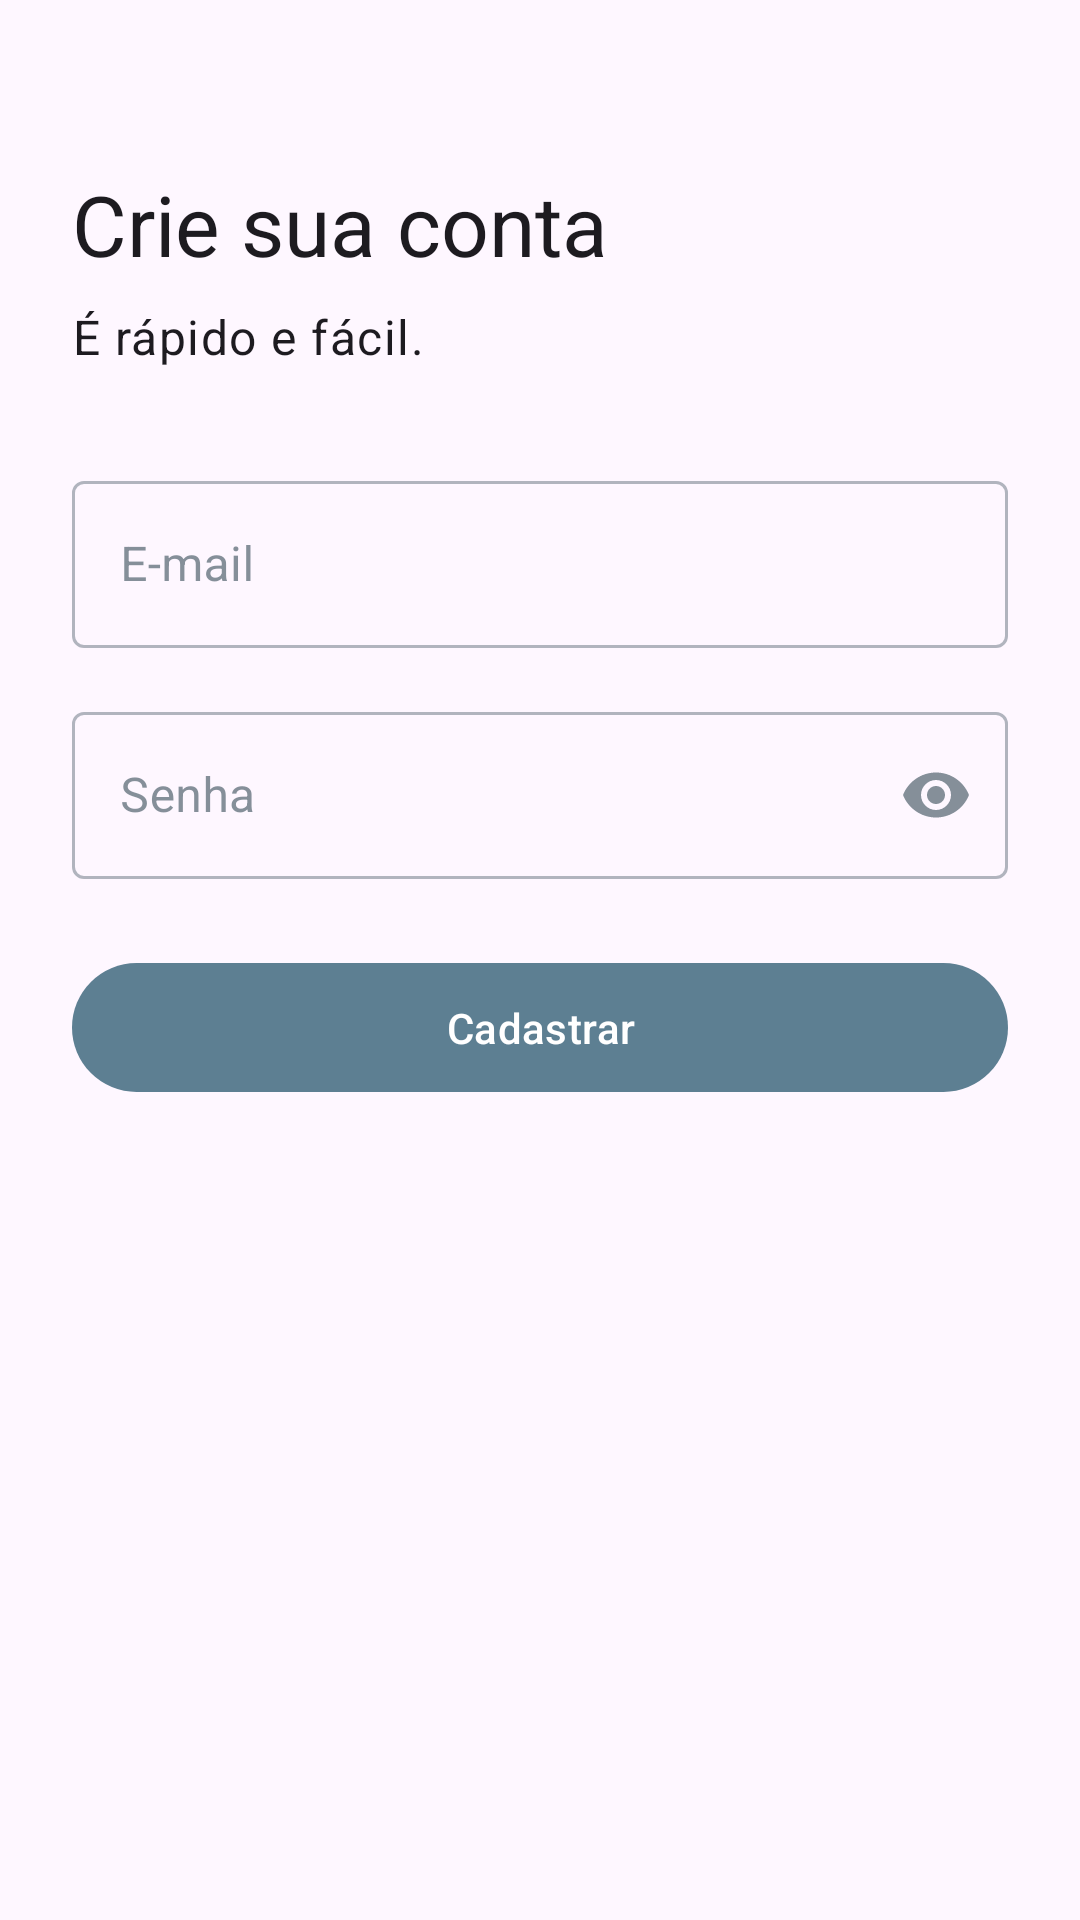

Produce the Android XML layout that renders to this screen, including the resource entries it uses.
<!-- AndroidManifest.xml: application theme Theme.App -->
<!-- res/layout/fragment_register.xml -->
<androidx.constraintlayout.widget.ConstraintLayout xmlns:android="http://schemas.android.com/apk/res/android"
    xmlns:app="http://schemas.android.com/apk/res-auto"
    xmlns:tools="http://schemas.android.com/tools"
    android:layout_width="match_parent"
    android:layout_height="match_parent"
    android:padding="24dp"
    tools:context=".presentation.auth.RegisterFragment">

    <TextView
        android:id="@+id/title_register"
        android:layout_width="wrap_content"
        android:layout_height="wrap_content"
        android:text="Crie sua conta"
        android:textAppearance="@style/TextAppearance.Material3.HeadlineMedium"
        app:layout_constraintBottom_toTopOf="@+id/subtitle_register"
        app:layout_constraintStart_toStartOf="parent"
        app:layout_constraintTop_toTopOf="parent"
        android:layout_marginTop="32dp"
        app:layout_constraintVertical_chainStyle="packed" />
    <TextView
        android:id="@+id/subtitle_register"
        android:layout_width="wrap_content"
        android:layout_height="wrap_content"
        android:layout_marginTop="8dp"
        android:text="É rápido e fácil."
        android:textAppearance="@style/TextAppearance.Material3.BodyLarge"
        app:layout_constraintStart_toStartOf="parent"
        app:layout_constraintTop_toBottomOf="@id/title_register" />
    <com.google.android.material.textfield.TextInputLayout
        android:id="@+id/email_input_layout_register"
        style="@style/Widget.MaterialComponents.TextInputLayout.OutlinedBox"
        android:layout_width="0dp"
        android:layout_height="wrap_content"
        android:layout_marginTop="32dp"
        android:hint="E-mail"
        app:layout_constraintEnd_toEndOf="parent"
        app:layout_constraintStart_toStartOf="parent"
        app:layout_constraintTop_toBottomOf="@id/subtitle_register">
        <com.google.android.material.textfield.TextInputEditText
            android:id="@+id/email_edit_text_register"
            android:layout_width="match_parent"
            android:layout_height="wrap_content"
            android:inputType="textEmailAddress" />
    </com.google.android.material.textfield.TextInputLayout>
    <com.google.android.material.textfield.TextInputLayout
        android:id="@+id/password_input_layout_register"
        style="@style/Widget.MaterialComponents.TextInputLayout.OutlinedBox"
        android:layout_width="0dp"
        android:layout_height="wrap_content"
        android:layout_marginTop="16dp"
        android:hint="Senha"
        app:endIconMode="password_toggle"
        app:layout_constraintEnd_toEndOf="parent"
        app:layout_constraintStart_toStartOf="parent"
        app:layout_constraintTop_toBottomOf="@id/email_input_layout_register">
        <com.google.android.material.textfield.TextInputEditText
            android:id="@+id/password_edit_text_register"
            android:layout_width="match_parent"
            android:layout_height="wrap_content"
            android:inputType="textPassword" />
    </com.google.android.material.textfield.TextInputLayout>
    <com.google.android.material.button.MaterialButton
        android:id="@+id/register_button"
        android:layout_width="0dp"
        android:layout_height="wrap_content"
        android:layout_marginTop="24dp"
        android:padding="12dp"
        android:text="Cadastrar"
        app:layout_constraintEnd_toEndOf="parent"
        app:layout_constraintStart_toStartOf="parent"
        app:layout_constraintTop_toBottomOf="@id/password_input_layout_register" />
    <ProgressBar
        android:id="@+id/progress_bar_register"
        android:layout_width="wrap_content"
        android:layout_height="wrap_content"
        android:visibility="gone"
        app:layout_constraintBottom_toBottomOf="parent"
        app:layout_constraintEnd_toEndOf="parent"
        app:layout_constraintStart_toStartOf="parent"
        app:layout_constraintTop_toTopOf="parent"
        tools:visibility="visible" />
</androidx.constraintlayout.widget.ConstraintLayout>
<!-- resources referenced by this layout -->
<resources>
  <style name="Theme.App" parent="Theme.Material3.DayNight.NoActionBar">
          
          <item name="colorPrimary">@color/primary_500</item>
          <item name="colorPrimaryContainer">@color/primary_700</item>
          <item name="colorOnPrimary">@color/white</item>
          <item name="colorSecondary">@color/primary_200</item>
          <item name="colorSecondaryContainer">@color/primary_200</item>
          <item name="colorOnSecondary">@color/black</item>
  
          
          <item name="colorSurface">@color/white</item>
          <item name="colorOnSurface">@color/primary_800</item>
          <item name="colorOutline">@color/primary_400</item>
  
          
          <item name="android:statusBarColor">@color/white</item>
          <item name="android:windowLightStatusBar">true</item>
  
          
          <item name="shapeAppearanceMediumComponent">@style/ShapeAppearance.App.MediumComponent</item>
  
          
          <item name="floatingActionButtonStyle">@style/Widget.App.FloatingActionButton</item>
  
          
          <item name="bottomNavigationStyle">@style/Widget.App.BottomNavigation</item>
  
          
          <item name="chipStyle">@style/Widget.App.Chip</item>
      </style>
  <color name="primary_500">#5D7F92</color>
  <color name="primary_700">#425C6A</color>
  <color name="white">#FFFFFFFF</color>
  <color name="primary_200">#ADC0CB</color>
  <color name="black">#FF000000</color>
  <color name="primary_800">#344955</color>
  <color name="primary_400">#7592A3</color>
  <style name="ShapeAppearance.App.MediumComponent" parent="ShapeAppearance.Material3.MediumComponent">
          <item name="cornerFamily">cut</item>
          <item name="cornerSize">8dp</item>
      </style>
  <style name="Widget.App.FloatingActionButton" parent="Widget.Material3.FloatingActionButton.Primary">
          <item name="materialThemeOverlay">@style/ThemeOverlay.App.FloatingActionButton</item>
      </style>
  <style name="Widget.App.BottomNavigation" parent="Widget.Material3.BottomNavigationView">
          <item name="colorSurface">@color/primary_200</item>
          <item name="colorSecondaryContainer">@color/primary_200</item>
      </style>
  <style name="Widget.App.Chip" parent="Widget.Material3.Chip.Filter">
          <item name="chipBackgroundColor">@color/chip_color</item>
      </style>
  <style name="ThemeOverlay.App.FloatingActionButton" parent="ThemeOverlay.Material3.FloatingActionButton.Primary">
          <item name="colorPrimaryContainer">@color/primary_700</item>
          <item name="colorOnPrimaryContainer">@color/primary_200</item>
  
      </style>
</resources>
